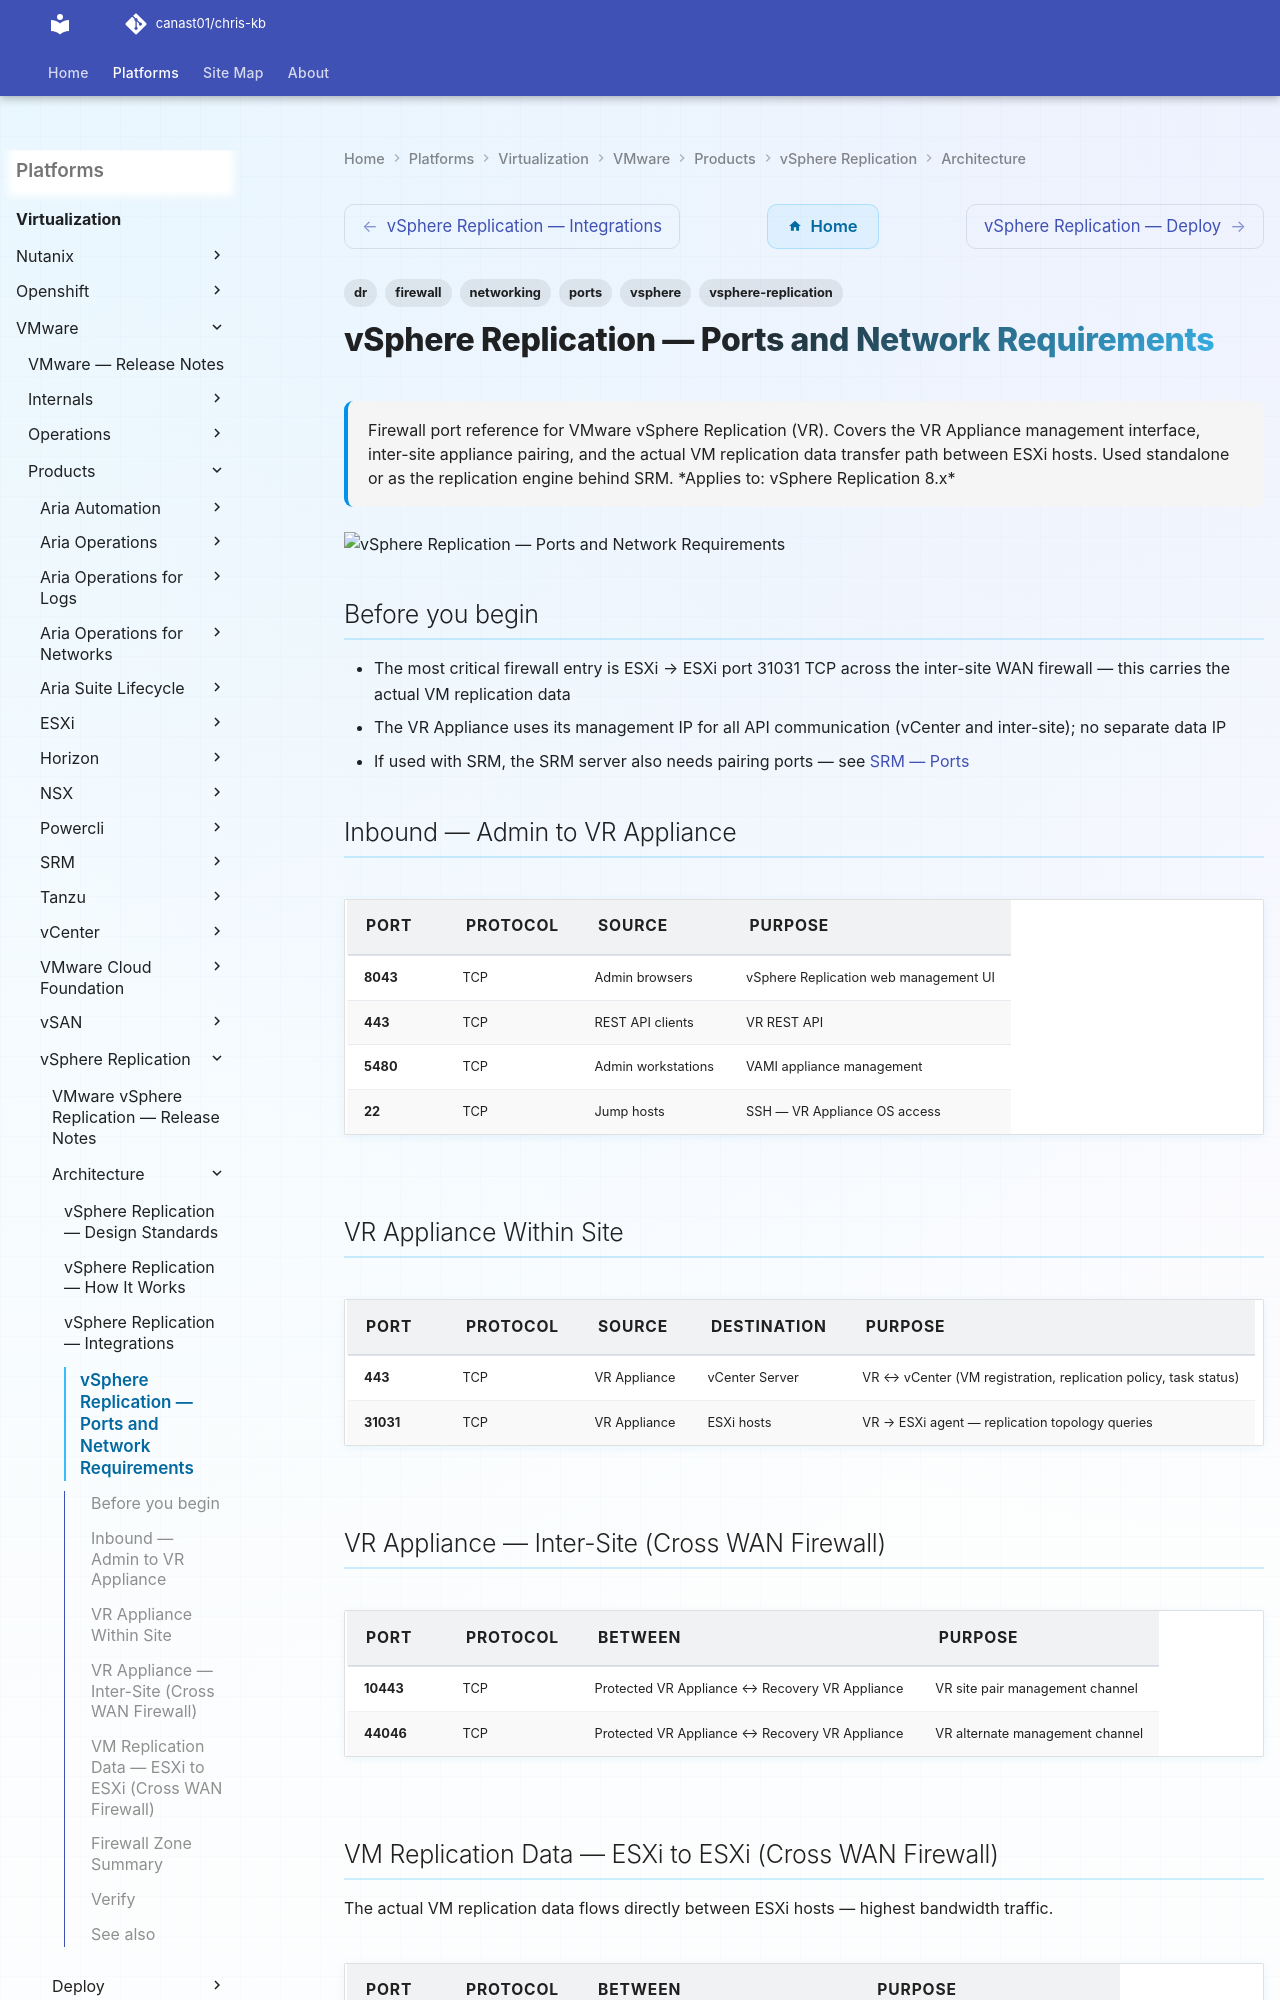

repository: canast01/chris-kb · page: virtualization/vmware/products/vsphere-replication/architecture/ports/index.html · generator: mkdocs

---
tags:
  - vsphere-replication
  - networking
  - firewall
  - ports
  - dr
  - vsphere
description: "Firewall port reference for VMware vSphere Replication (VR). Covers the VR Appliance management interface, inter-site appliance pairing, and the actual VM..."
---
# vSphere Replication — Ports and Network Requirements

<div class="kb-summary">
Firewall port reference for VMware vSphere Replication (VR). Covers the VR Appliance management interface, inter-site appliance pairing, and the actual VM replication data transfer path between ESXi hosts. Used standalone or as the replication engine behind SRM.

*Applies to: vSphere Replication 8.x*
</div>
![vSphere Replication — Ports and Network Requirements](../../../../../assets/virtualization-vmware-vsphere-replication-architecture-ports.svg)

## Before you begin

- The most critical firewall entry is ESXi → ESXi port 31031 TCP across the inter-site WAN firewall — this carries the actual VM replication data
- The VR Appliance uses its management IP for all API communication (vCenter and inter-site); no separate data IP
- If used with SRM, the SRM server also needs pairing ports — see [SRM — Ports](../../../srm/architecture/ports/)

## Inbound — Admin to VR Appliance

| Port | Protocol | Source | Purpose |
|---|---|---|---|
| 8043 | TCP | Admin browsers | vSphere Replication web management UI |
| 443 | TCP | REST API clients | VR REST API |
| 5480 | TCP | Admin workstations | VAMI appliance management |
| 22 | TCP | Jump hosts | SSH — VR Appliance OS access |
